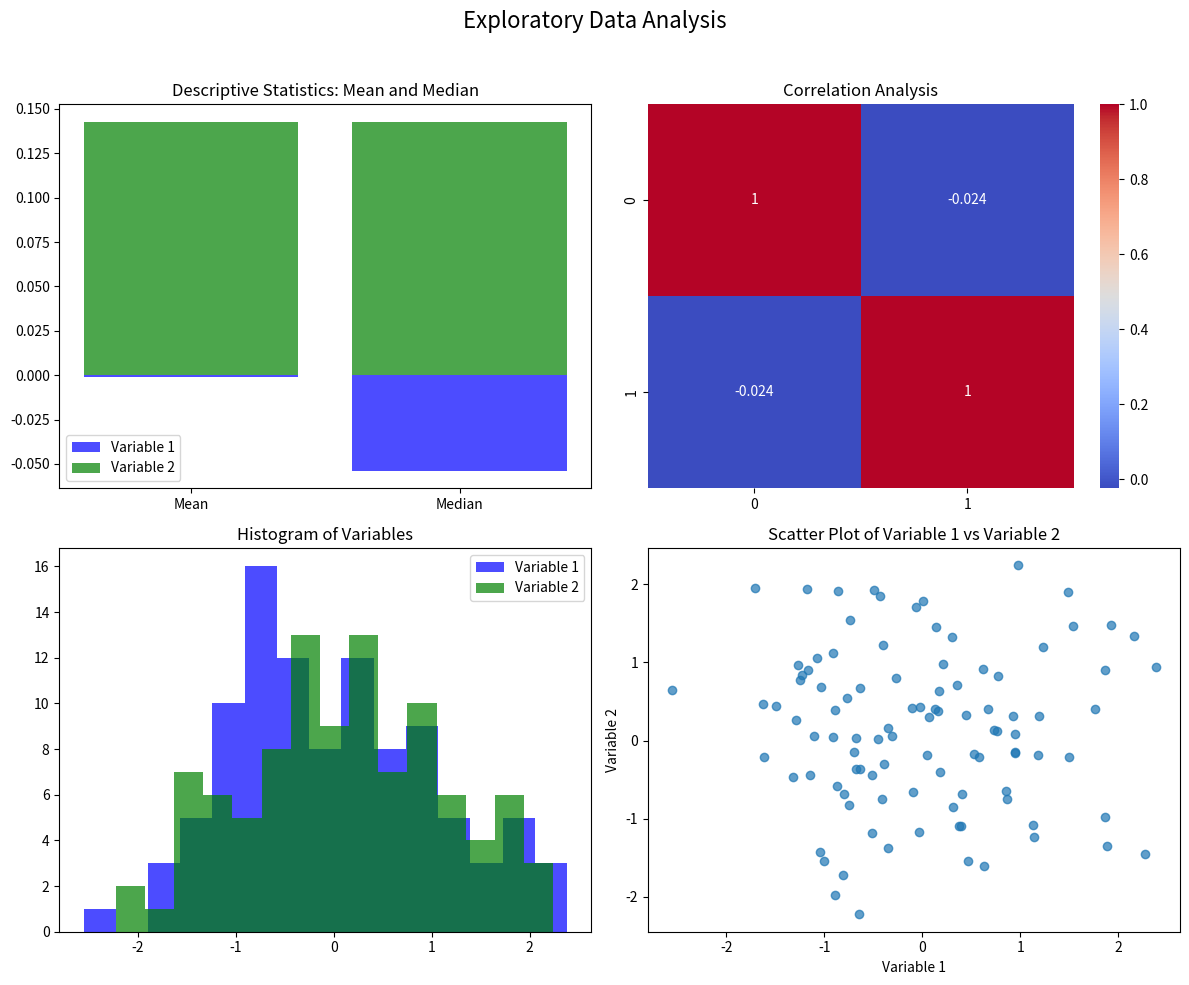

Reproduce this figure in Python.
import numpy as np
import matplotlib.pyplot as plt
import seaborn as sns

# 데이터 생성
np.random.seed(0)
data = np.random.randn(100, 2)

# 그래픽 설정
fig, axes = plt.subplots(2, 2, figsize=(12, 10))
fig.suptitle('Exploratory Data Analysis', fontsize=16)

# 첫 번째 subplot: Mean과 Median 비교
a_mean, b_mean = np.mean(data[:, 0]), np.mean(data[:, 1])
a_median, b_median = np.median(data[:, 0]), np.median(data[:, 1])

axes[0, 0].bar(['Mean', 'Median'], [a_mean, a_median], color='blue', alpha=0.7, label='Variable 1')
axes[0, 0].bar(['Mean', 'Median'], [b_mean, b_median], color='green', alpha=0.7, label='Variable 2')
axes[0, 0].legend()
axes[0, 0].set_title('Descriptive Statistics: Mean and Median')

# 두 번째 subplot: 상관 관계 히트맵
correlation_matrix = np.corrcoef(data.T)
sns.heatmap(correlation_matrix, annot=True, ax=axes[0, 1], cmap='coolwarm')
axes[0, 1].set_title('Correlation Analysis')

# 세 번째 subplot: 히스토그램
axes[1, 0].hist(data[:, 0], bins=15, color='blue', alpha=0.7, label='Variable 1')
axes[1, 0].hist(data[:, 1], bins=15, color='green', alpha=0.7, label='Variable 2')
axes[1, 0].legend()
axes[1, 0].set_title('Histogram of Variables')

# 네 번째 subplot: 산점도
axes[1, 1].scatter(data[:, 0], data[:, 1], alpha=0.7)
axes[1, 1].set_xlabel('Variable 1')
axes[1, 1].set_ylabel('Variable 2')
axes[1, 1].set_title('Scatter Plot of Variable 1 vs Variable 2')

# 레이아웃 설정 및 그래픽 표시
plt.tight_layout(rect=[0, 0, 1, 0.96])
plt.show()




